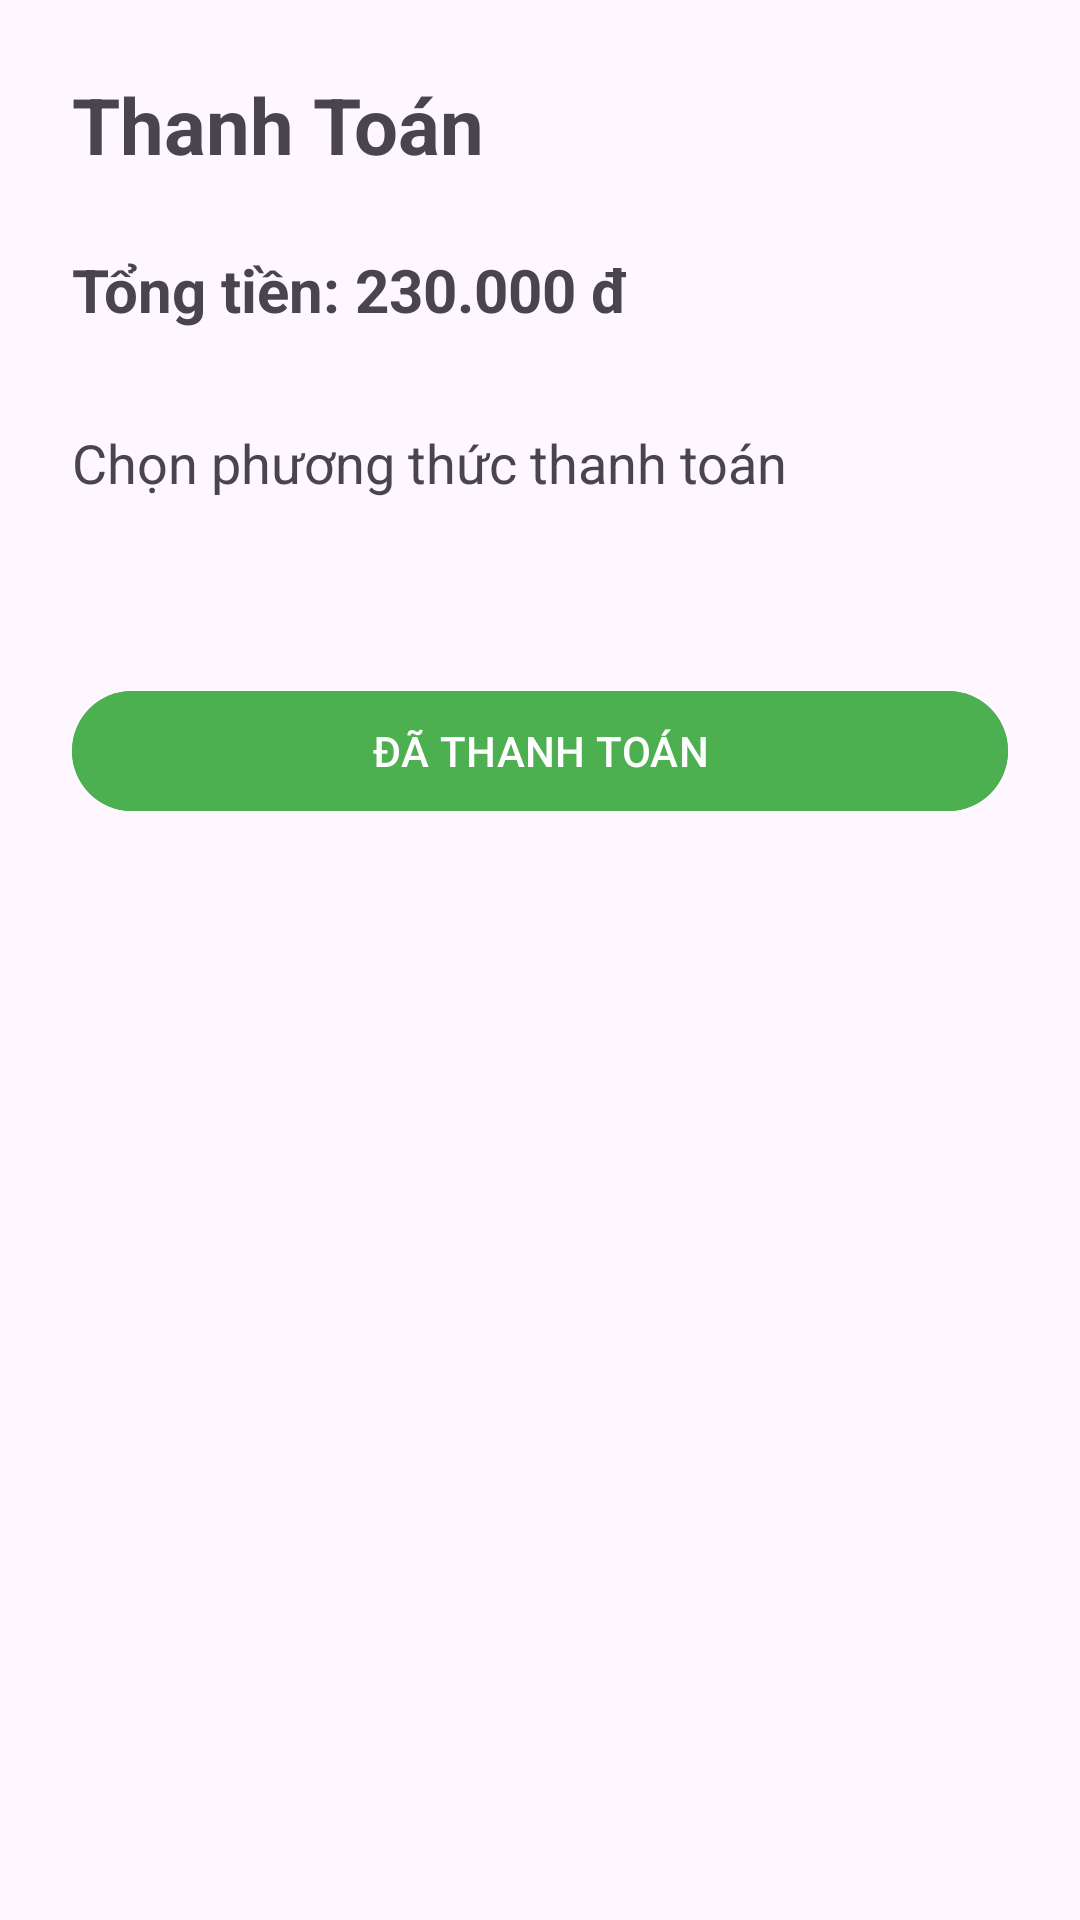

Android layout source for this screen:
<!-- AndroidManifest.xml: application theme Theme.Lab6_23520536_21521202 -->
<!-- res/layout/fragment_payment.xml -->
<?xml version="1.0" encoding="utf-8"?>
<LinearLayout xmlns:android="http://schemas.android.com/apk/res/android"
    android:layout_width="match_parent"
    android:layout_height="match_parent"
    android:orientation="vertical"
    android:padding="24dp">

    <TextView
        android:layout_width="match_parent"
        android:layout_height="wrap_content"
        android:text="Thanh Toán"
        android:textSize="26sp"
        android:textStyle="bold"
        android:layout_marginBottom="24dp" />

    <TextView
        android:id="@+id/tv_total_amount"
        android:layout_width="match_parent"
        android:layout_height="wrap_content"
        android:text="Tổng tiền: 230.000 đ"
        android:textSize="20sp"
        android:textStyle="bold"
        android:layout_marginBottom="32dp" />

    <TextView
        android:layout_width="match_parent"
        android:layout_height="wrap_content"
        android:text="Chọn phương thức thanh toán"
        android:textSize="18sp"
        android:layout_marginBottom="16dp" />

    <com.google.android.material.card.MaterialCardView
        android:layout_width="match_parent"
        android:layout_height="wrap_content"
        android:layout_marginBottom="12dp">

        <LinearLayout android:orientation="horizontal" android:padding="16dp">
            <TextView android:text="Thanh toán bằng QR" android:layout_weight="1" android:textSize="16sp"/>
        </LinearLayout>
    </com.google.android.material.card.MaterialCardView>

    <com.google.android.material.card.MaterialCardView
        android:layout_width="match_parent"
        android:layout_height="wrap_content"
        android:layout_marginBottom="32dp">

        <LinearLayout android:orientation="horizontal" android:padding="16dp">
            <TextView android:text="Thanh toán bằng Momo" android:layout_weight="1" android:textSize="16sp"/>
        </LinearLayout>
    </com.google.android.material.card.MaterialCardView>

    <com.google.android.material.button.MaterialButton
        android:id="@+id/btn_da_thanh_toan"
        android:layout_width="match_parent"
        android:layout_height="wrap_content"
        android:text="ĐÃ THANH TOÁN"
        android:backgroundTint="#4CAF50" />

</LinearLayout>
<!-- resources referenced by this layout -->
<resources>
  <style name="Theme.Lab6_23520536_21521202" parent="Theme.Material3.DayNight.NoActionBar" />
</resources>
